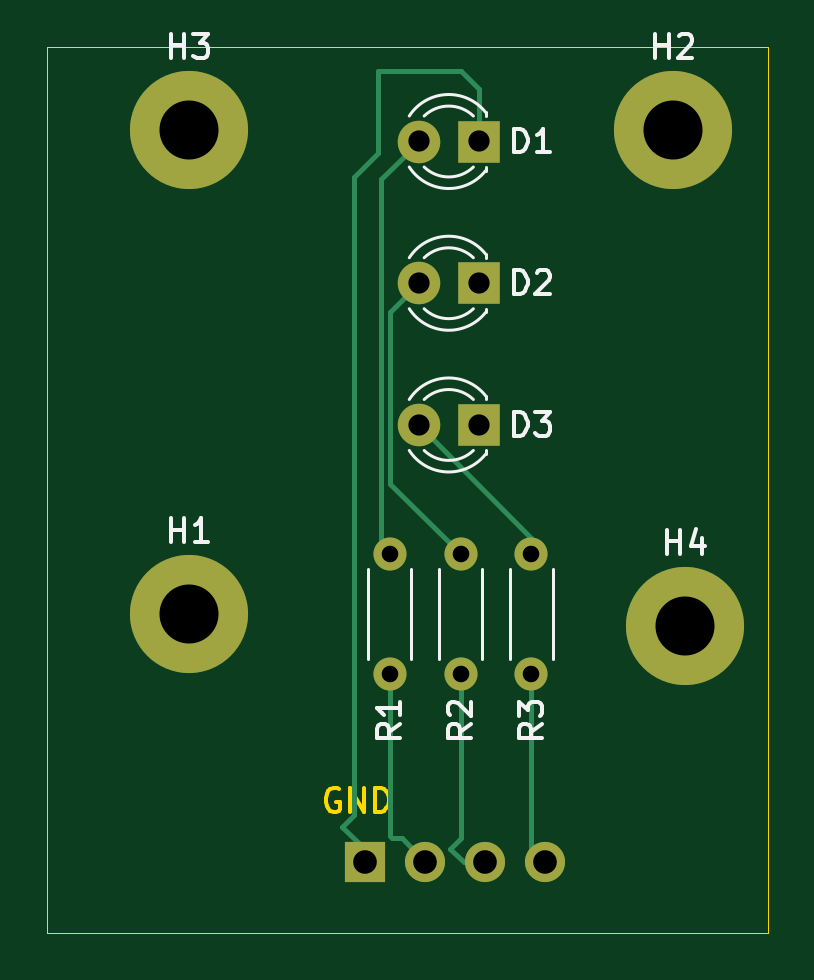
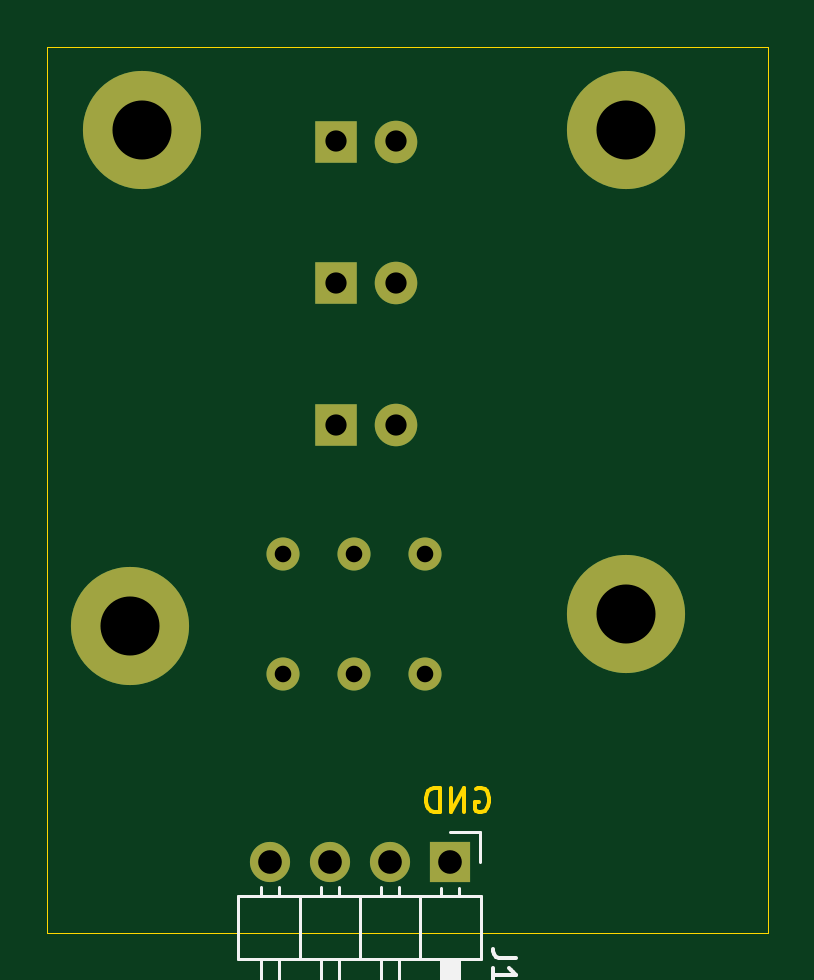
Circuit board: 11 layer files. Board 30.5 x 37.5 mm.
- bottom_copper: Traffic Light-B_Cu.gbr (2324 bytes)
- bottom_mask: Traffic Light-B_Mask.gbr (1465 bytes)
- paste: Traffic Light-B_Paste.gbr (471 bytes)
- bottom_silk: Traffic Light-B_Silkscreen.gbr (2905 bytes)
- outline: Traffic Light-Edge_Cuts.gbr (2662 bytes)
- top_copper: Traffic Light-F_Cu.gbr (3974 bytes)
- top_mask: Traffic Light-F_Mask.gbr (1465 bytes)
- paste: Traffic Light-F_Paste.gbr (471 bytes)
- top_silk: Traffic Light-F_Silkscreen.gbr (11007 bytes)
- drill: Traffic Light-NPTH.drl (277 bytes)
- drill: Traffic Light-PTH.drl (866 bytes)

=== bottom_copper: Traffic Light-B_Cu.gbr ===
%TF.GenerationSoftware,KiCad,Pcbnew,8.0.8*%
%TF.CreationDate,2025-01-25T13:46:23+05:30*%
%TF.ProjectId,Traffic Light,54726166-6669-4632-904c-696768742e6b,rev?*%
%TF.SameCoordinates,Original*%
%TF.FileFunction,Copper,L2,Bot*%
%TF.FilePolarity,Positive*%
%FSLAX46Y46*%
G04 Gerber Fmt 4.6, Leading zero omitted, Abs format (unit mm)*
G04 Created by KiCad (PCBNEW 8.0.8) date 2025-01-25 13:46:23*
%MOMM*%
%LPD*%
G01*
G04 APERTURE LIST*
%TA.AperFunction,ComponentPad*%
%ADD10O,1.400000X1.400000*%
%TD*%
%TA.AperFunction,ComponentPad*%
%ADD11C,1.400000*%
%TD*%
%TA.AperFunction,ComponentPad*%
%ADD12R,1.700000X1.700000*%
%TD*%
%TA.AperFunction,ComponentPad*%
%ADD13O,1.700000X1.700000*%
%TD*%
%TA.AperFunction,ComponentPad*%
%ADD14C,5.000000*%
%TD*%
%TA.AperFunction,ComponentPad*%
%ADD15R,1.800000X1.800000*%
%TD*%
%TA.AperFunction,ComponentPad*%
%ADD16C,1.800000*%
%TD*%
G04 APERTURE END LIST*
D10*
%TO.P,R3,2*%
%TO.N,Net-(D3-A)*%
X156000000Y-76960000D03*
D11*
%TO.P,R3,1*%
%TO.N,Net-(J1-Pin_4)*%
X156000000Y-82040000D03*
%TD*%
D10*
%TO.P,R2,2*%
%TO.N,Net-(D2-A)*%
X153000000Y-76960000D03*
D11*
%TO.P,R2,1*%
%TO.N,Net-(J1-Pin_3)*%
X153000000Y-82040000D03*
%TD*%
%TO.P,R1,1*%
%TO.N,Net-(J1-Pin_2)*%
X150000000Y-82040000D03*
D10*
%TO.P,R1,2*%
%TO.N,Net-(D1-A)*%
X150000000Y-76960000D03*
%TD*%
D12*
%TO.P,J1,1,Pin_1*%
%TO.N,Net-(D1-K)*%
X148960000Y-90000000D03*
D13*
%TO.P,J1,2,Pin_2*%
%TO.N,Net-(J1-Pin_2)*%
X151500000Y-90000000D03*
%TO.P,J1,3,Pin_3*%
%TO.N,Net-(J1-Pin_3)*%
X154040000Y-90000000D03*
%TO.P,J1,4,Pin_4*%
%TO.N,Net-(J1-Pin_4)*%
X156580000Y-90000000D03*
%TD*%
D14*
%TO.P,H4,1*%
%TO.N,N/C*%
X162500000Y-80000000D03*
%TD*%
%TO.P,H3,1*%
%TO.N,N/C*%
X141500000Y-59000000D03*
%TD*%
%TO.P,H2,1*%
%TO.N,N/C*%
X162000000Y-59000000D03*
%TD*%
%TO.P,H1,1*%
%TO.N,N/C*%
X141500000Y-79500000D03*
%TD*%
D15*
%TO.P,D3,1,K*%
%TO.N,Net-(D1-K)*%
X153770000Y-71500000D03*
D16*
%TO.P,D3,2,A*%
%TO.N,Net-(D3-A)*%
X151230000Y-71500000D03*
%TD*%
D15*
%TO.P,D2,1,K*%
%TO.N,Net-(D1-K)*%
X153770000Y-65500000D03*
D16*
%TO.P,D2,2,A*%
%TO.N,Net-(D2-A)*%
X151230000Y-65500000D03*
%TD*%
D15*
%TO.P,D1,1,K*%
%TO.N,Net-(D1-K)*%
X153770000Y-59500000D03*
D16*
%TO.P,D1,2,A*%
%TO.N,Net-(D1-A)*%
X151230000Y-59500000D03*
%TD*%
M02*

=== bottom_mask: Traffic Light-B_Mask.gbr ===
%TF.GenerationSoftware,KiCad,Pcbnew,8.0.8*%
%TF.CreationDate,2025-01-25T13:46:24+05:30*%
%TF.ProjectId,Traffic Light,54726166-6669-4632-904c-696768742e6b,rev?*%
%TF.SameCoordinates,Original*%
%TF.FileFunction,Soldermask,Bot*%
%TF.FilePolarity,Negative*%
%FSLAX46Y46*%
G04 Gerber Fmt 4.6, Leading zero omitted, Abs format (unit mm)*
G04 Created by KiCad (PCBNEW 8.0.8) date 2025-01-25 13:46:24*
%MOMM*%
%LPD*%
G01*
G04 APERTURE LIST*
%ADD10O,1.400000X1.400000*%
%ADD11C,1.400000*%
%ADD12R,1.700000X1.700000*%
%ADD13O,1.700000X1.700000*%
%ADD14C,5.000000*%
%ADD15R,1.800000X1.800000*%
%ADD16C,1.800000*%
G04 APERTURE END LIST*
D10*
%TO.C,R3*%
X156000000Y-76960000D03*
D11*
X156000000Y-82040000D03*
%TD*%
D10*
%TO.C,R2*%
X153000000Y-76960000D03*
D11*
X153000000Y-82040000D03*
%TD*%
%TO.C,R1*%
X150000000Y-82040000D03*
D10*
X150000000Y-76960000D03*
%TD*%
D12*
%TO.C,J1*%
X148960000Y-90000000D03*
D13*
X151500000Y-90000000D03*
X154040000Y-90000000D03*
X156580000Y-90000000D03*
%TD*%
D14*
%TO.C,H4*%
X162500000Y-80000000D03*
%TD*%
%TO.C,H3*%
X141500000Y-59000000D03*
%TD*%
%TO.C,H2*%
X162000000Y-59000000D03*
%TD*%
%TO.C,H1*%
X141500000Y-79500000D03*
%TD*%
D15*
%TO.C,D3*%
X153770000Y-71500000D03*
D16*
X151230000Y-71500000D03*
%TD*%
D15*
%TO.C,D2*%
X153770000Y-65500000D03*
D16*
X151230000Y-65500000D03*
%TD*%
D15*
%TO.C,D1*%
X153770000Y-59500000D03*
D16*
X151230000Y-59500000D03*
%TD*%
M02*

=== paste: Traffic Light-B_Paste.gbr ===
%TF.GenerationSoftware,KiCad,Pcbnew,8.0.8*%
%TF.CreationDate,2025-01-25T13:46:24+05:30*%
%TF.ProjectId,Traffic Light,54726166-6669-4632-904c-696768742e6b,rev?*%
%TF.SameCoordinates,Original*%
%TF.FileFunction,Paste,Bot*%
%TF.FilePolarity,Positive*%
%FSLAX46Y46*%
G04 Gerber Fmt 4.6, Leading zero omitted, Abs format (unit mm)*
G04 Created by KiCad (PCBNEW 8.0.8) date 2025-01-25 13:46:24*
%MOMM*%
%LPD*%
G01*
G04 APERTURE LIST*
G04 APERTURE END LIST*
M02*

=== bottom_silk: Traffic Light-B_Silkscreen.gbr ===
%TF.GenerationSoftware,KiCad,Pcbnew,8.0.8*%
%TF.CreationDate,2025-01-25T13:46:24+05:30*%
%TF.ProjectId,Traffic Light,54726166-6669-4632-904c-696768742e6b,rev?*%
%TF.SameCoordinates,Original*%
%TF.FileFunction,Legend,Bot*%
%TF.FilePolarity,Positive*%
%FSLAX46Y46*%
G04 Gerber Fmt 4.6, Leading zero omitted, Abs format (unit mm)*
G04 Created by KiCad (PCBNEW 8.0.8) date 2025-01-25 13:46:24*
%MOMM*%
%LPD*%
G01*
G04 APERTURE LIST*
%ADD10C,0.150000*%
%ADD11C,0.120000*%
G04 APERTURE END LIST*
D10*
X146144819Y-94051666D02*
X146859104Y-94051666D01*
X146859104Y-94051666D02*
X147001961Y-94004047D01*
X147001961Y-94004047D02*
X147097200Y-93908809D01*
X147097200Y-93908809D02*
X147144819Y-93765952D01*
X147144819Y-93765952D02*
X147144819Y-93670714D01*
X147144819Y-95051666D02*
X147144819Y-94480238D01*
X147144819Y-94765952D02*
X146144819Y-94765952D01*
X146144819Y-94765952D02*
X146287676Y-94670714D01*
X146287676Y-94670714D02*
X146382914Y-94575476D01*
X146382914Y-94575476D02*
X146430533Y-94480238D01*
D11*
%TO.C,J1*%
X147690000Y-90000000D02*
X147690000Y-88730000D01*
X147690000Y-88730000D02*
X148960000Y-88730000D01*
X151120000Y-91440000D02*
X151120000Y-91042929D01*
X151880000Y-91440000D02*
X151880000Y-91042929D01*
X153660000Y-91440000D02*
X153660000Y-91042929D01*
X154420000Y-91440000D02*
X154420000Y-91042929D01*
X156200000Y-91440000D02*
X156200000Y-91042929D01*
X156960000Y-91440000D02*
X156960000Y-91042929D01*
X148580000Y-91440000D02*
X148580000Y-91110000D01*
X149340000Y-91440000D02*
X149340000Y-91110000D01*
X157910000Y-91440000D02*
X147630000Y-91440000D01*
X150230000Y-94100000D02*
X150230000Y-91440000D01*
X152770000Y-94100000D02*
X152770000Y-91440000D01*
X155310000Y-94100000D02*
X155310000Y-91440000D01*
X157910000Y-94100000D02*
X157910000Y-91440000D01*
X147630000Y-91440000D02*
X147630000Y-94100000D01*
X148580000Y-100100000D02*
X148580000Y-94100000D01*
X148640000Y-100100000D02*
X148640000Y-94100000D01*
X148760000Y-100100000D02*
X148760000Y-94100000D01*
X148880000Y-100100000D02*
X148880000Y-94100000D01*
X149000000Y-100100000D02*
X149000000Y-94100000D01*
X149120000Y-100100000D02*
X149120000Y-94100000D01*
X149240000Y-100100000D02*
X149240000Y-94100000D01*
X151120000Y-100100000D02*
X151120000Y-94100000D01*
X153660000Y-100100000D02*
X153660000Y-94100000D01*
X156200000Y-100100000D02*
X156200000Y-94100000D01*
X147630000Y-94100000D02*
X157910000Y-94100000D01*
X149340000Y-100100000D02*
X148580000Y-100100000D01*
X149340000Y-94100000D02*
X149340000Y-100100000D01*
X151880000Y-100100000D02*
X151120000Y-100100000D01*
X151880000Y-94100000D02*
X151880000Y-100100000D01*
X154420000Y-100100000D02*
X153660000Y-100100000D01*
X154420000Y-94100000D02*
X154420000Y-100100000D01*
X156960000Y-100100000D02*
X156200000Y-100100000D01*
X156960000Y-94100000D02*
X156960000Y-100100000D01*
%TD*%
M02*

=== outline: Traffic Light-Edge_Cuts.gbr ===
%TF.GenerationSoftware,KiCad,Pcbnew,8.0.8*%
%TF.CreationDate,2025-01-25T13:46:24+05:30*%
%TF.ProjectId,Traffic Light,54726166-6669-4632-904c-696768742e6b,rev?*%
%TF.SameCoordinates,Original*%
%TF.FileFunction,Profile,NP*%
%FSLAX46Y46*%
G04 Gerber Fmt 4.6, Leading zero omitted, Abs format (unit mm)*
G04 Created by KiCad (PCBNEW 8.0.8) date 2025-01-25 13:46:24*
%MOMM*%
%LPD*%
G01*
G04 APERTURE LIST*
%ADD10C,0.150000*%
%TA.AperFunction,Profile*%
%ADD11C,0.050000*%
%TD*%
G04 APERTURE END LIST*
D10*
X147860588Y-86917438D02*
X147765350Y-86869819D01*
X147765350Y-86869819D02*
X147622493Y-86869819D01*
X147622493Y-86869819D02*
X147479636Y-86917438D01*
X147479636Y-86917438D02*
X147384398Y-87012676D01*
X147384398Y-87012676D02*
X147336779Y-87107914D01*
X147336779Y-87107914D02*
X147289160Y-87298390D01*
X147289160Y-87298390D02*
X147289160Y-87441247D01*
X147289160Y-87441247D02*
X147336779Y-87631723D01*
X147336779Y-87631723D02*
X147384398Y-87726961D01*
X147384398Y-87726961D02*
X147479636Y-87822200D01*
X147479636Y-87822200D02*
X147622493Y-87869819D01*
X147622493Y-87869819D02*
X147717731Y-87869819D01*
X147717731Y-87869819D02*
X147860588Y-87822200D01*
X147860588Y-87822200D02*
X147908207Y-87774580D01*
X147908207Y-87774580D02*
X147908207Y-87441247D01*
X147908207Y-87441247D02*
X147717731Y-87441247D01*
X148336779Y-87869819D02*
X148336779Y-86869819D01*
X148336779Y-86869819D02*
X148908207Y-87869819D01*
X148908207Y-87869819D02*
X148908207Y-86869819D01*
X149384398Y-87869819D02*
X149384398Y-86869819D01*
X149384398Y-86869819D02*
X149622493Y-86869819D01*
X149622493Y-86869819D02*
X149765350Y-86917438D01*
X149765350Y-86917438D02*
X149860588Y-87012676D01*
X149860588Y-87012676D02*
X149908207Y-87107914D01*
X149908207Y-87107914D02*
X149955826Y-87298390D01*
X149955826Y-87298390D02*
X149955826Y-87441247D01*
X149955826Y-87441247D02*
X149908207Y-87631723D01*
X149908207Y-87631723D02*
X149860588Y-87726961D01*
X149860588Y-87726961D02*
X149765350Y-87822200D01*
X149765350Y-87822200D02*
X149622493Y-87869819D01*
X149622493Y-87869819D02*
X149384398Y-87869819D01*
D11*
X135500000Y-93000000D02*
X135500000Y-90000000D01*
X137000000Y-93000000D02*
X135500000Y-93000000D01*
X166000000Y-90000000D02*
X166000000Y-93000000D01*
X135500000Y-55500000D02*
X136500000Y-55500000D01*
X135500000Y-57000000D02*
X135500000Y-55500000D01*
X135500000Y-90000000D02*
X135500000Y-57000000D01*
X138000000Y-55500000D02*
X136500000Y-55500000D01*
X166000000Y-55500000D02*
X138000000Y-55500000D01*
X166000000Y-90000000D02*
X166000000Y-55500000D01*
X137000000Y-93000000D02*
X166000000Y-93000000D01*
M02*

=== top_copper: Traffic Light-F_Cu.gbr ===
%TF.GenerationSoftware,KiCad,Pcbnew,8.0.8*%
%TF.CreationDate,2025-01-25T13:46:23+05:30*%
%TF.ProjectId,Traffic Light,54726166-6669-4632-904c-696768742e6b,rev?*%
%TF.SameCoordinates,Original*%
%TF.FileFunction,Copper,L1,Top*%
%TF.FilePolarity,Positive*%
%FSLAX46Y46*%
G04 Gerber Fmt 4.6, Leading zero omitted, Abs format (unit mm)*
G04 Created by KiCad (PCBNEW 8.0.8) date 2025-01-25 13:46:23*
%MOMM*%
%LPD*%
G01*
G04 APERTURE LIST*
%TA.AperFunction,ComponentPad*%
%ADD10O,1.400000X1.400000*%
%TD*%
%TA.AperFunction,ComponentPad*%
%ADD11C,1.400000*%
%TD*%
%TA.AperFunction,ComponentPad*%
%ADD12R,1.700000X1.700000*%
%TD*%
%TA.AperFunction,ComponentPad*%
%ADD13O,1.700000X1.700000*%
%TD*%
%TA.AperFunction,ComponentPad*%
%ADD14C,5.000000*%
%TD*%
%TA.AperFunction,ComponentPad*%
%ADD15R,1.800000X1.800000*%
%TD*%
%TA.AperFunction,ComponentPad*%
%ADD16C,1.800000*%
%TD*%
%TA.AperFunction,Conductor*%
%ADD17C,0.200000*%
%TD*%
G04 APERTURE END LIST*
D10*
%TO.P,R3,2*%
%TO.N,Net-(D3-A)*%
X156000000Y-76960000D03*
D11*
%TO.P,R3,1*%
%TO.N,Net-(J1-Pin_4)*%
X156000000Y-82040000D03*
%TD*%
D10*
%TO.P,R2,2*%
%TO.N,Net-(D2-A)*%
X153000000Y-76960000D03*
D11*
%TO.P,R2,1*%
%TO.N,Net-(J1-Pin_3)*%
X153000000Y-82040000D03*
%TD*%
%TO.P,R1,1*%
%TO.N,Net-(J1-Pin_2)*%
X150000000Y-82040000D03*
D10*
%TO.P,R1,2*%
%TO.N,Net-(D1-A)*%
X150000000Y-76960000D03*
%TD*%
D12*
%TO.P,J1,1,Pin_1*%
%TO.N,Net-(D1-K)*%
X148960000Y-90000000D03*
D13*
%TO.P,J1,2,Pin_2*%
%TO.N,Net-(J1-Pin_2)*%
X151500000Y-90000000D03*
%TO.P,J1,3,Pin_3*%
%TO.N,Net-(J1-Pin_3)*%
X154040000Y-90000000D03*
%TO.P,J1,4,Pin_4*%
%TO.N,Net-(J1-Pin_4)*%
X156580000Y-90000000D03*
%TD*%
D14*
%TO.P,H4,1*%
%TO.N,N/C*%
X162500000Y-80000000D03*
%TD*%
%TO.P,H3,1*%
%TO.N,N/C*%
X141500000Y-59000000D03*
%TD*%
%TO.P,H2,1*%
%TO.N,N/C*%
X162000000Y-59000000D03*
%TD*%
%TO.P,H1,1*%
%TO.N,N/C*%
X141500000Y-79500000D03*
%TD*%
D15*
%TO.P,D3,1,K*%
%TO.N,Net-(D1-K)*%
X153770000Y-71500000D03*
D16*
%TO.P,D3,2,A*%
%TO.N,Net-(D3-A)*%
X151230000Y-71500000D03*
%TD*%
D15*
%TO.P,D2,1,K*%
%TO.N,Net-(D1-K)*%
X153770000Y-65500000D03*
D16*
%TO.P,D2,2,A*%
%TO.N,Net-(D2-A)*%
X151230000Y-65500000D03*
%TD*%
D15*
%TO.P,D1,1,K*%
%TO.N,Net-(D1-K)*%
X153770000Y-59500000D03*
D16*
%TO.P,D1,2,A*%
%TO.N,Net-(D1-A)*%
X151230000Y-59500000D03*
%TD*%
D17*
%TO.N,Net-(J1-Pin_4)*%
X156000000Y-89420000D02*
X156580000Y-90000000D01*
X156000000Y-82040000D02*
X156000000Y-89420000D01*
%TO.N,Net-(J1-Pin_3)*%
X153126346Y-90000000D02*
X154040000Y-90000000D01*
X152563173Y-89436827D02*
X153126346Y-90000000D01*
X153000000Y-89000000D02*
X152563173Y-89436827D01*
X153000000Y-82040000D02*
X153000000Y-89000000D01*
%TO.N,Net-(J1-Pin_2)*%
X150500000Y-89000000D02*
X151500000Y-90000000D01*
X150110000Y-89000000D02*
X150500000Y-89000000D01*
X150000000Y-88890000D02*
X150110000Y-89000000D01*
%TO.N,Net-(D1-K)*%
X148960000Y-89460000D02*
X148960000Y-90000000D01*
X148000000Y-88500000D02*
X148960000Y-89460000D01*
X148500000Y-61000000D02*
X148500000Y-88000000D01*
X149500000Y-60000000D02*
X148500000Y-61000000D01*
X149500000Y-56500000D02*
X149500000Y-60000000D01*
X153000000Y-56500000D02*
X149500000Y-56500000D01*
X153770000Y-57270000D02*
X153000000Y-56500000D01*
X148500000Y-88000000D02*
X148000000Y-88500000D01*
X153770000Y-59500000D02*
X153770000Y-57270000D01*
%TO.N,Net-(D1-A)*%
X149630000Y-76590000D02*
X150000000Y-76960000D01*
X149630000Y-61100000D02*
X149630000Y-76590000D01*
X151230000Y-59500000D02*
X149630000Y-61100000D01*
%TO.N,Net-(D2-A)*%
X150030000Y-66700000D02*
X150030000Y-73990000D01*
X151230000Y-65500000D02*
X150030000Y-66700000D01*
X150030000Y-73990000D02*
X153000000Y-76960000D01*
%TO.N,Net-(D3-A)*%
X156000000Y-76270000D02*
X156000000Y-76960000D01*
X151230000Y-71500000D02*
X156000000Y-76270000D01*
%TO.N,Net-(J1-Pin_2)*%
X150000000Y-82040000D02*
X150000000Y-88890000D01*
%TD*%
M02*

=== top_mask: Traffic Light-F_Mask.gbr ===
%TF.GenerationSoftware,KiCad,Pcbnew,8.0.8*%
%TF.CreationDate,2025-01-25T13:46:24+05:30*%
%TF.ProjectId,Traffic Light,54726166-6669-4632-904c-696768742e6b,rev?*%
%TF.SameCoordinates,Original*%
%TF.FileFunction,Soldermask,Top*%
%TF.FilePolarity,Negative*%
%FSLAX46Y46*%
G04 Gerber Fmt 4.6, Leading zero omitted, Abs format (unit mm)*
G04 Created by KiCad (PCBNEW 8.0.8) date 2025-01-25 13:46:24*
%MOMM*%
%LPD*%
G01*
G04 APERTURE LIST*
%ADD10O,1.400000X1.400000*%
%ADD11C,1.400000*%
%ADD12R,1.700000X1.700000*%
%ADD13O,1.700000X1.700000*%
%ADD14C,5.000000*%
%ADD15R,1.800000X1.800000*%
%ADD16C,1.800000*%
G04 APERTURE END LIST*
D10*
%TO.C,R3*%
X156000000Y-76960000D03*
D11*
X156000000Y-82040000D03*
%TD*%
D10*
%TO.C,R2*%
X153000000Y-76960000D03*
D11*
X153000000Y-82040000D03*
%TD*%
%TO.C,R1*%
X150000000Y-82040000D03*
D10*
X150000000Y-76960000D03*
%TD*%
D12*
%TO.C,J1*%
X148960000Y-90000000D03*
D13*
X151500000Y-90000000D03*
X154040000Y-90000000D03*
X156580000Y-90000000D03*
%TD*%
D14*
%TO.C,H4*%
X162500000Y-80000000D03*
%TD*%
%TO.C,H3*%
X141500000Y-59000000D03*
%TD*%
%TO.C,H2*%
X162000000Y-59000000D03*
%TD*%
%TO.C,H1*%
X141500000Y-79500000D03*
%TD*%
D15*
%TO.C,D3*%
X153770000Y-71500000D03*
D16*
X151230000Y-71500000D03*
%TD*%
D15*
%TO.C,D2*%
X153770000Y-65500000D03*
D16*
X151230000Y-65500000D03*
%TD*%
D15*
%TO.C,D1*%
X153770000Y-59500000D03*
D16*
X151230000Y-59500000D03*
%TD*%
M02*

=== paste: Traffic Light-F_Paste.gbr ===
%TF.GenerationSoftware,KiCad,Pcbnew,8.0.8*%
%TF.CreationDate,2025-01-25T13:46:24+05:30*%
%TF.ProjectId,Traffic Light,54726166-6669-4632-904c-696768742e6b,rev?*%
%TF.SameCoordinates,Original*%
%TF.FileFunction,Paste,Top*%
%TF.FilePolarity,Positive*%
%FSLAX46Y46*%
G04 Gerber Fmt 4.6, Leading zero omitted, Abs format (unit mm)*
G04 Created by KiCad (PCBNEW 8.0.8) date 2025-01-25 13:46:24*
%MOMM*%
%LPD*%
G01*
G04 APERTURE LIST*
G04 APERTURE END LIST*
M02*

=== top_silk: Traffic Light-F_Silkscreen.gbr (11007 bytes, source omitted) ===
=== drill: Traffic Light-NPTH.drl ===
M48
; DRILL file {KiCad 8.0.8} date 2025-01-25T13:46:27+0530
; FORMAT={-:-/ absolute / inch / decimal}
; #@! TF.CreationDate,2025-01-25T13:46:27+05:30
; #@! TF.GenerationSoftware,Kicad,Pcbnew,8.0.8
; #@! TF.FileFunction,NonPlated,1,2,NPTH
FMAT,2
INCH
%
G90
G05
M30

=== drill: Traffic Light-PTH.drl ===
M48
; DRILL file {KiCad 8.0.8} date 2025-01-25T13:46:27+0530
; FORMAT={-:-/ absolute / inch / decimal}
; #@! TF.CreationDate,2025-01-25T13:46:27+05:30
; #@! TF.GenerationSoftware,Kicad,Pcbnew,8.0.8
; #@! TF.FileFunction,Plated,1,2,PTH
FMAT,2
INCH
; #@! TA.AperFunction,Plated,PTH,ComponentDrill
T1C0.0276
; #@! TA.AperFunction,Plated,PTH,ComponentDrill
T2C0.0354
; #@! TA.AperFunction,Plated,PTH,ComponentDrill
T3C0.0394
; #@! TA.AperFunction,Plated,PTH,ComponentDrill
T4C0.0984
%
G90
G05
T1
X5.9055Y-3.0299
X5.9055Y-3.2299
X6.0236Y-3.0299
X6.0236Y-3.2299
X6.1417Y-3.0299
X6.1417Y-3.2299
T2
X5.9539Y-2.3425
X5.9539Y-2.5787
X5.9539Y-2.815
X6.0539Y-2.3425
X6.0539Y-2.5787
X6.0539Y-2.815
T3
X5.8646Y-3.5433
X5.9646Y-3.5433
X6.0646Y-3.5433
X6.1646Y-3.5433
T4
X5.5709Y-2.3228
X5.5709Y-3.1299
X6.378Y-2.3228
X6.3976Y-3.1496
M30

